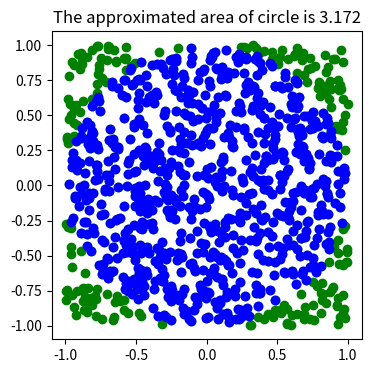

Reproduce this figure in Python.
import numpy as np
import matplotlib.pyplot as plt

def montecarlo(N, r):
	x = np.random.uniform(low = -r, high =r, size=[N, 1])
	y = np.random.uniform(low = -r, high =r, size=[N, 1])
	euclidean_dist = x**2 + y**2 < r**2 # This gives boolean values
	x_inside = x[euclidean_dist]
	y_inside = y[euclidean_dist]

	approximated_area = (np.sum(euclidean_dist)/N)*(r*2)*(r*2) # 2*2 is the area of the square

	fig = plt.figure(figsize = [4,4])
	plt.scatter(x,y, color = 'g')
	plt.scatter(x_inside,y_inside, color = 'b')
	plt.title("The approximated area of circle is {}".format(approximated_area))
	plt.show()

montecarlo(1000, 1)